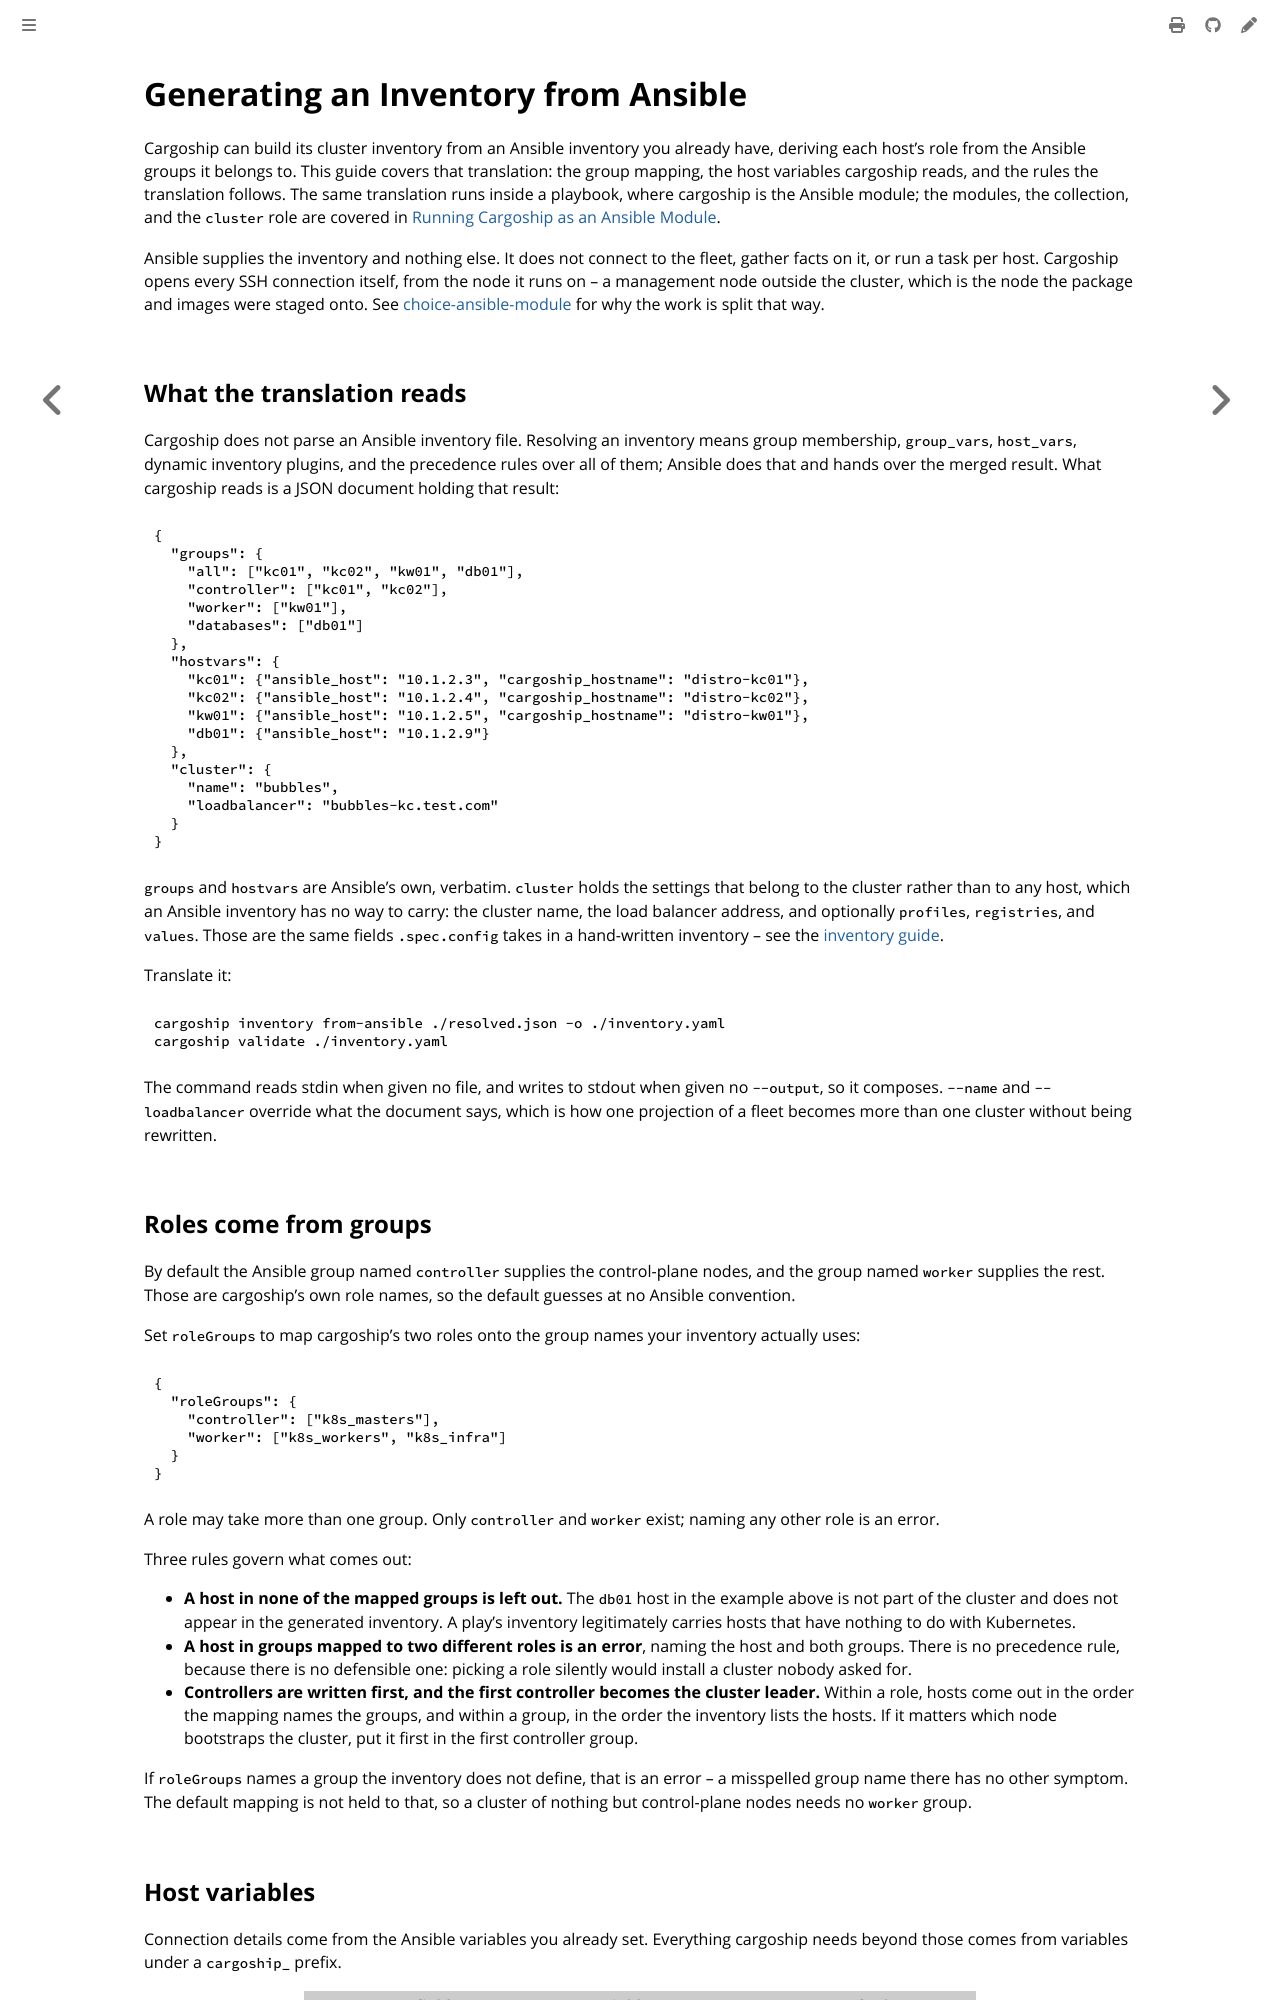

repository: colonel-byte/cargoship · page: guides/ansible-inv.html · generator: mdbook

# Generating an Inventory from Ansible

Cargoship can build its cluster inventory from an Ansible inventory you already have, deriving each host's role from the Ansible groups it belongs to. This guide covers that translation: the group mapping, the host variables cargoship reads, and the rules the translation follows. The same translation runs inside a playbook, where cargoship is the Ansible module; the modules, the collection, and the `cluster` role are covered in [Running Cargoship as an Ansible Module](ansible-module.md).

Ansible supplies the inventory and nothing else. It does not connect to the fleet, gather facts on it, or run a task per host. Cargoship opens every SSH connection itself, from the node it runs on -- a management node outside the cluster, which is the node the package and images were staged onto. See [choice-ansible-module](../agent/choice-ansible-module.md) for why the work is split that way.

## What the translation reads

Cargoship does not parse an Ansible inventory file. Resolving an inventory means group membership, `group_vars`, `host_vars`, dynamic inventory plugins, and the precedence rules over all of them; Ansible does that and hands over the merged result. What cargoship reads is a JSON document holding that result:

```json
{
  "groups": {
    "all": ["kc01", "kc02", "kw01", "db01"],
    "controller": ["kc01", "kc02"],
    "worker": ["kw01"],
    "databases": ["db01"]
  },
  "hostvars": {
    "kc01": {"ansible_host": "10.1.2.3", "cargoship_hostname": "distro-kc01"},
    "kc02": {"ansible_host": "10.1.2.4", "cargoship_hostname": "distro-kc02"},
    "kw01": {"ansible_host": "10.1.2.5", "cargoship_hostname": "distro-kw01"},
    "db01": {"ansible_host": "10.1.2.9"}
  },
  "cluster": {
    "name": "bubbles",
    "loadbalancer": "bubbles-kc.test.com"
  }
}
```

`groups` and `hostvars` are Ansible's own, verbatim. `cluster` holds the settings that belong to the cluster rather than to any host, which an Ansible inventory has no way to carry: the cluster name, the load balancer address, and optionally `profiles`, `registries`, and `values`. Those are the same fields `.spec.config` takes in a hand-written inventory -- see the [inventory guide](setup-inv.md).

Translate it:

```sh
cargoship inventory from-ansible ./resolved.json -o ./inventory.yaml
cargoship validate ./inventory.yaml
```

The command reads stdin when given no file, and writes to stdout when given no `--output`, so it composes. `--name` and `--loadbalancer` override what the document says, which is how one projection of a fleet becomes more than one cluster without being rewritten.

## Roles come from groups

By default the Ansible group named `controller` supplies the control-plane nodes, and the group named `worker` supplies the rest. Those are cargoship's own role names, so the default guesses at no Ansible convention.

Set `roleGroups` to map cargoship's two roles onto the group names your inventory actually uses:

```json
{
  "roleGroups": {
    "controller": ["k8s_masters"],
    "worker": ["k8s_workers", "k8s_infra"]
  }
}
```

A role may take more than one group. Only `controller` and `worker` exist; naming any other role is an error.

Three rules govern what comes out:

- **A host in none of the mapped groups is left out.** The `db01` host in the example above is not part of the cluster and does not appear in the generated inventory. A play's inventory legitimately carries hosts that have nothing to do with Kubernetes.
- **A host in groups mapped to two different roles is an error**, naming the host and both groups. There is no precedence rule, because there is no defensible one: picking a role silently would install a cluster nobody asked for.
- **Controllers are written first, and the first controller becomes the cluster leader.** Within a role, hosts come out in the order the mapping names the groups, and within a group, in the order the inventory lists the hosts. If it matters which node bootstraps the cluster, put it first in the first controller group.

If `roleGroups` names a group the inventory does not define, that is an error -- a misspelled group name there has no other symptom. The default mapping is not held to that, so a cluster of nothing but control-plane nodes needs no `worker` group.
